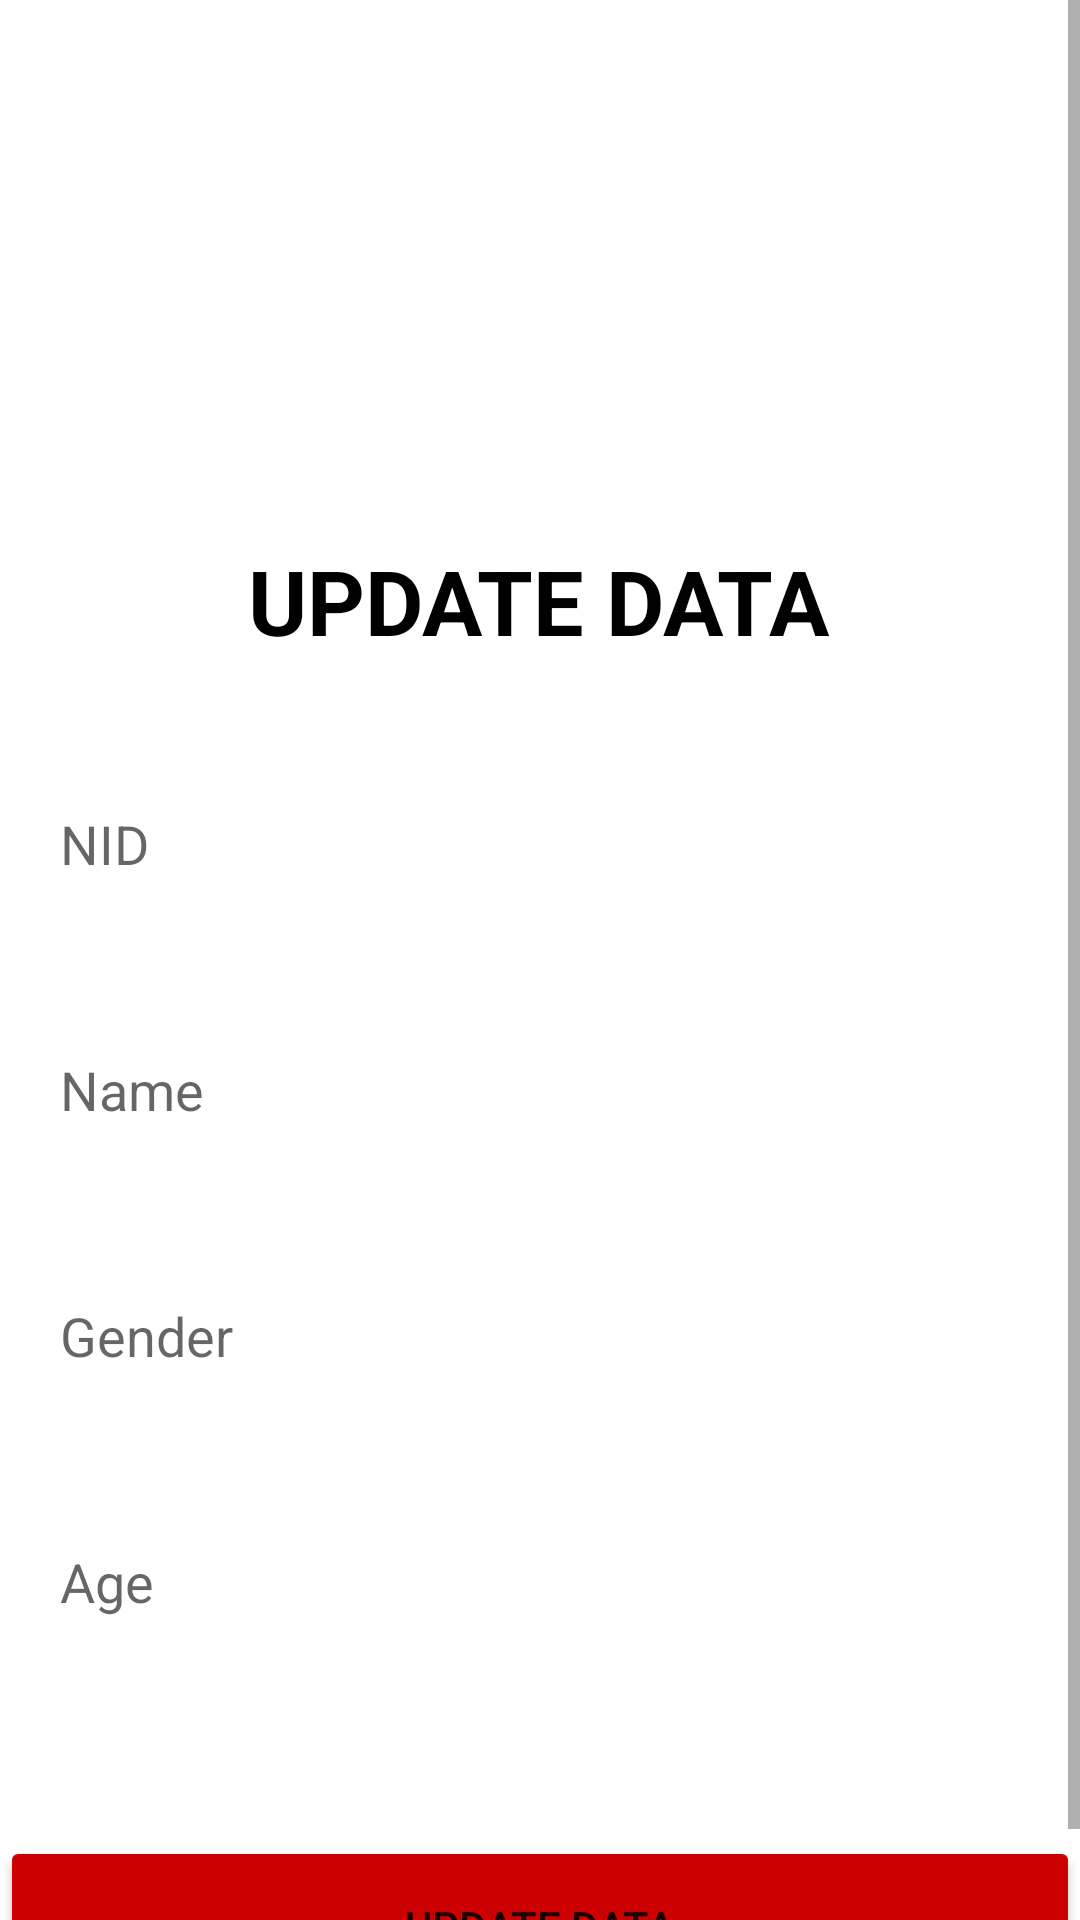

Android layout source for this screen:
<!-- AndroidManifest.xml: application theme Theme.Mycamapp -->
<!-- res/layout/activity_data_update.xml -->
<?xml version="1.0" encoding="utf-8"?>
    <ScrollView xmlns:android="http://schemas.android.com/apk/res/android"
        xmlns:app="http://schemas.android.com/apk/res-auto"
        xmlns:tools="http://schemas.android.com/tools"
        android:layout_width="match_parent"
        android:layout_height="match_parent"
        android:background="@color/background"
        tools:context=".DataUpdate">

        <androidx.constraintlayout.widget.ConstraintLayout
            android:layout_width="match_parent"
            android:layout_height="match_parent">


            <TextView
                android:id="@+id/textView2"
                android:layout_width="wrap_content"
                android:layout_height="wrap_content"
                android:layout_marginTop="180dp"
                android:text="UPDATE DATA"
                android:textColor="@color/black"
                android:textSize="30sp"
                android:textStyle="bold"
                app:layout_constraintEnd_toEndOf="parent"
                app:layout_constraintHorizontal_bias="0.497"
                app:layout_constraintStart_toStartOf="parent"
                app:layout_constraintTop_toTopOf="parent" />

            <EditText
                android:id="@+id/NID"
                android:layout_width="360dp"
                android:layout_height="50dp"
                android:layout_marginTop="36dp"
                android:background="@drawable/input"
                android:hint="NID"
                android:inputType="number"
                android:paddingLeft="20dp"
                app:layout_constraintEnd_toEndOf="parent"
                app:layout_constraintStart_toStartOf="parent"
                app:layout_constraintTop_toBottomOf="@+id/textView2" />

            <EditText
                android:id="@+id/Name"
                android:layout_width="360dp"
                android:layout_height="50dp"
                android:layout_marginTop="32dp"
                android:background="@drawable/input"
                android:hint="Name"
                android:paddingLeft="20dp"
                app:layout_constraintEnd_toEndOf="parent"
                app:layout_constraintStart_toStartOf="parent"
                app:layout_constraintTop_toBottomOf="@+id/NID" />

            <EditText
                android:id="@+id/Gender"
                android:layout_width="360dp"
                android:layout_height="50dp"
                android:layout_marginTop="32dp"
                android:background="@drawable/input"
                android:hint="Gender"
                android:paddingLeft="20dp"
                app:layout_constraintEnd_toEndOf="parent"
                app:layout_constraintStart_toStartOf="parent"
                app:layout_constraintTop_toBottomOf="@+id/Name" />

            <EditText
                android:id="@+id/Age"
                android:layout_width="360dp"
                android:layout_height="50dp"
                android:layout_marginTop="32dp"
                android:background="@drawable/input"
                android:hint="Age"
                android:inputType="number"
                android:paddingLeft="20dp"
                app:layout_constraintEnd_toEndOf="parent"
                app:layout_constraintStart_toStartOf="parent"
                app:layout_constraintTop_toBottomOf="@id/Gender" />

            <Button
                android:id="@+id/updateBtn"
                android:layout_width="360dp"
                android:layout_height="60dp"
                android:layout_gravity="center_horizontal"
                android:layout_marginTop="612dp"
                android:backgroundTint="@android:color/holo_red_dark"
                android:text="Update Data"
                app:layout_constraintEnd_toEndOf="parent"
                app:layout_constraintStart_toStartOf="parent"
                app:layout_constraintTop_toTopOf="parent" />


        </androidx.constraintlayout.widget.ConstraintLayout>



    </ScrollView>
<!-- resources referenced by this layout -->
<resources>
  <style name="Theme.Mycamapp" parent="Theme.MaterialComponents.DayNight.DarkActionBar">
          
          <item name="colorPrimary">@color/purple_500</item>
          <item name="colorPrimaryVariant">@color/purple_700</item>
          <item name="colorOnPrimary">@color/white</item>
          
          <item name="colorSecondary">@color/teal_200</item>
          <item name="colorSecondaryVariant">@color/teal_700</item>
          <item name="colorOnSecondary">@color/black</item>
          
          <item name="android:statusBarColor" tools:targetApi="l">?attr/colorPrimaryVariant</item>
          
      </style>
  <!-- not gathered from this repository: default colours our renderer supplied (Android Studio template values) -->
  <color name="purple_500">#FF6200EE</color>
  <color name="purple_700">#FF3700B3</color>
  <color name="teal_200">#FF03DAC5</color>
  <color name="teal_700">#FF018786</color>
  <color name="black">#FF000000</color>
  <color name="white">#FFFFFFFF</color>
</resources>
